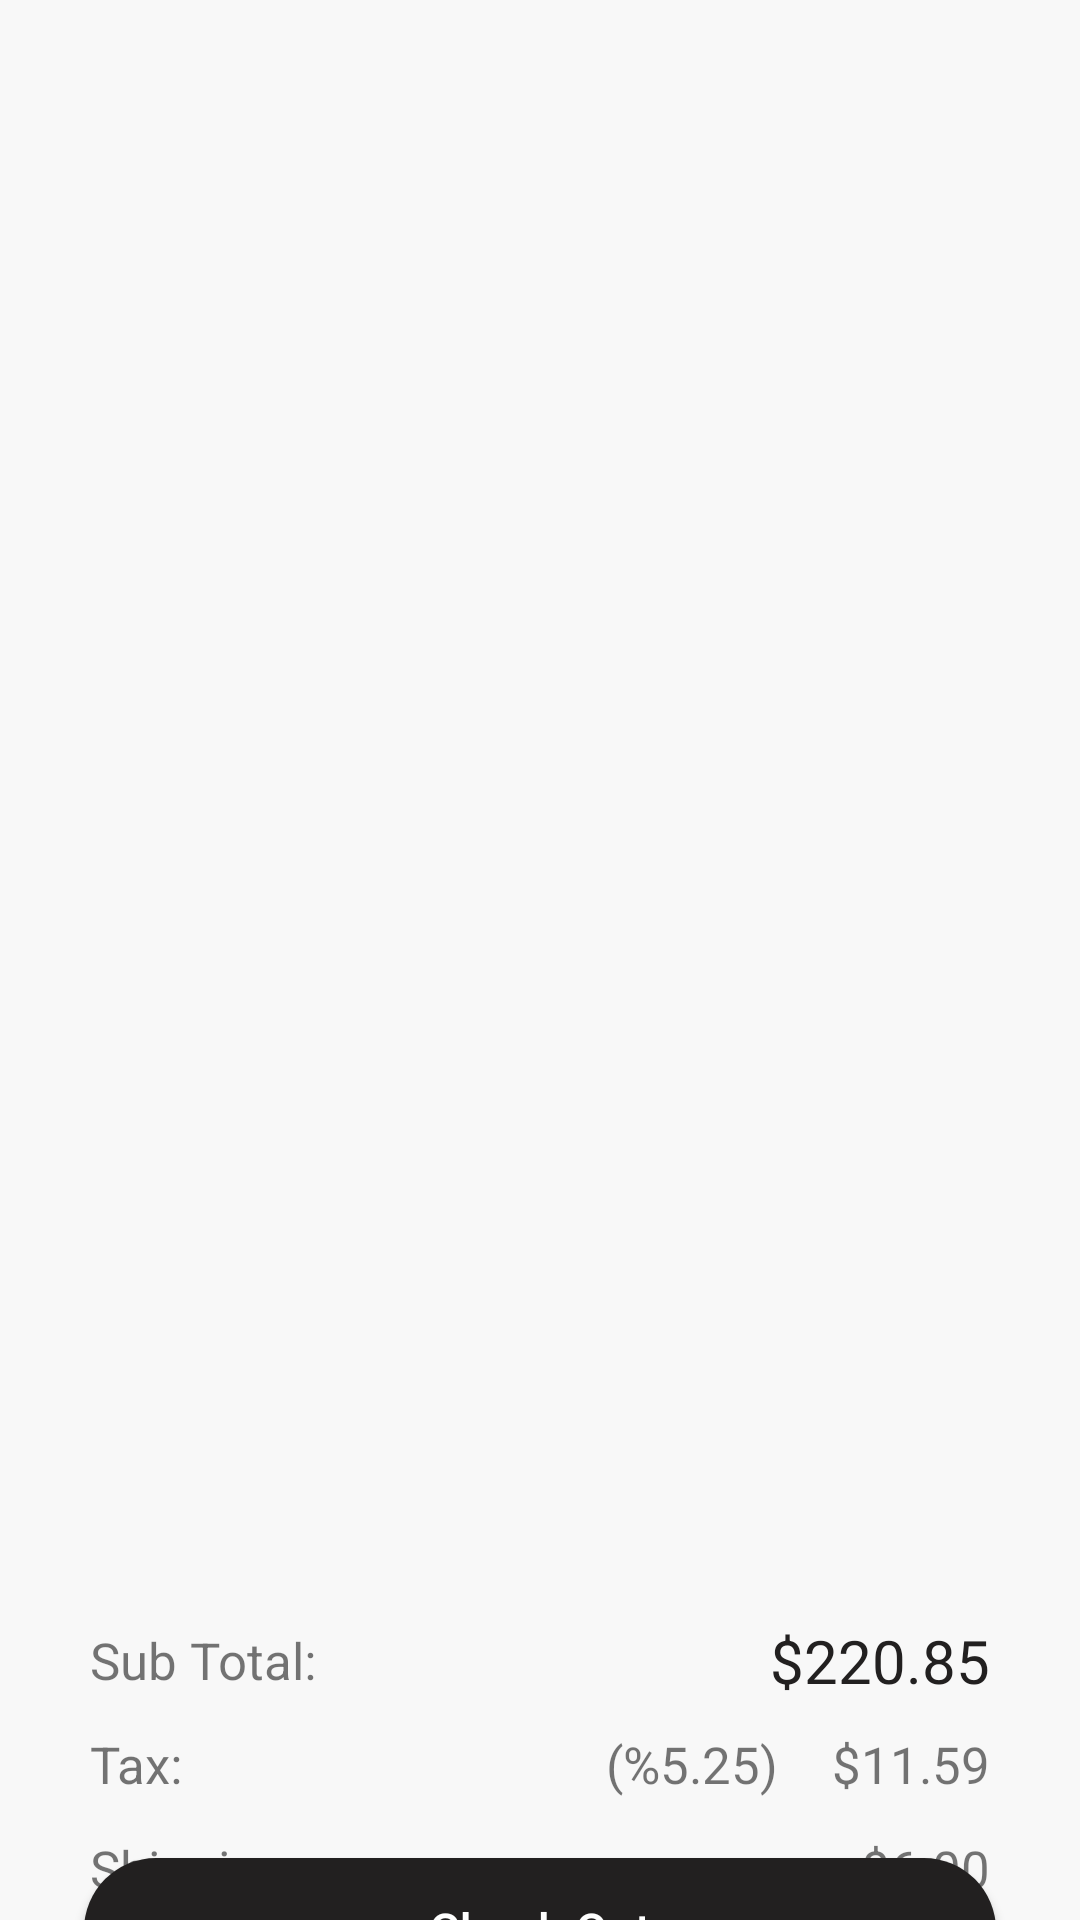

Here is an Android app screen rendered from its layout file. Give the layout XML and the strings, colors and styles it references.
<!-- AndroidManifest.xml: application theme Theme.ECommerceStore -->
<!-- res/layout/fragment_cart.xml -->
<?xml version="1.0" encoding="utf-8"?>
<androidx.core.widget.NestedScrollView xmlns:android="http://schemas.android.com/apk/res/android"
    xmlns:app="http://schemas.android.com/apk/res-auto"
    xmlns:tools="http://schemas.android.com/tools"
    android:layout_width="match_parent"
    android:layout_height="match_parent"
    tools:context=".ui.cart.CartFragment"
    android:background="@color/surface"
    android:fillViewport="true">

    <androidx.constraintlayout.widget.ConstraintLayout
        android:layout_width="match_parent"
        android:layout_height="match_parent">

        <androidx.appcompat.widget.AppCompatButton
            android:id="@+id/checkout"
            android:layout_width="match_parent"
            android:layout_height="wrap_content"
            android:background="@drawable/fill_button_bg"
            android:layout_marginStart="28dp"
            android:layout_marginEnd="28dp"
            android:layout_marginBottom="20dp"
            android:text="@string/check_out"
            android:textColor="@color/white"
            android:textAllCaps="false"
            android:textSize="16sp"
            app:layout_constraintBottom_toBottomOf="parent"
            app:layout_constraintEnd_toEndOf="parent"
            app:layout_constraintStart_toStartOf="parent">

        </androidx.appcompat.widget.AppCompatButton>

        <androidx.recyclerview.widget.RecyclerView
            android:id="@+id/cart_rcv"
            android:layout_width="match_parent"
            android:layout_height="510dp"
            android:layout_marginStart="20dp"
            android:layout_marginEnd="20dp"
            tools:itemCount="3"
            android:scrollbars="vertical"
            app:layout_constraintEnd_toEndOf="parent"
            app:layout_constraintStart_toStartOf="parent"
            app:layout_constraintTop_toTopOf="parent"
            tools:listitem="@layout/item_cart">

        </androidx.recyclerview.widget.RecyclerView>

        <TextView
            android:id="@+id/textView2"
            android:layout_width="wrap_content"
            android:layout_height="wrap_content"
            android:layout_marginStart="10dp"
            android:layout_marginTop="32dp"
            android:text="Sub Total:"
            android:textSize="17sp"
            app:layout_constraintStart_toStartOf="@+id/cart_rcv"
            app:layout_constraintTop_toBottomOf="@+id/cart_rcv">

        </TextView>

        <TextView
            android:id="@+id/subTotal"
            android:layout_width="wrap_content"
            android:layout_height="wrap_content"
            android:text="$220.85"
            android:textColor="@color/black"
            android:textSize="20sp"
            android:layout_marginEnd="10dp"
            app:layout_constraintBottom_toBottomOf="@+id/textView2"
            app:layout_constraintEnd_toEndOf="@+id/cart_rcv"
            app:layout_constraintTop_toTopOf="@+id/textView2">

        </TextView>

        <TextView
            android:id="@+id/textView4"
            android:layout_width="wrap_content"
            android:layout_height="wrap_content"
            android:layout_marginTop="12dp"
            android:text="Tax:"
            android:textSize="17sp"
            app:layout_constraintStart_toStartOf="@+id/textView2"
            app:layout_constraintTop_toBottomOf="@+id/textView2">

        </TextView>

        <TextView
            android:id="@+id/tax"
            android:layout_width="wrap_content"
            android:layout_height="wrap_content"
            android:text="$11.59"
            android:textSize="17sp"
            app:layout_constraintBottom_toBottomOf="@+id/textView4"
            app:layout_constraintEnd_toEndOf="@+id/subTotal"
            app:layout_constraintTop_toTopOf="@+id/textView4">

        </TextView>

        <TextView
            android:id="@+id/textView5"
            android:layout_width="wrap_content"
            android:layout_height="wrap_content"
            android:layout_marginEnd="18dp"
            android:text="(%5.25)"
            android:textSize="17sp"
            app:layout_constraintBottom_toBottomOf="@+id/textView4"
            app:layout_constraintEnd_toStartOf="@+id/tax"
            app:layout_constraintTop_toTopOf="@+id/textView4">

        </TextView>

        <TextView
            android:id="@+id/textView6"
            android:layout_width="wrap_content"
            android:layout_height="wrap_content"
            android:layout_marginTop="12dp"
            android:text="Shipping:"
            android:textSize="17sp"
            app:layout_constraintStart_toStartOf="@+id/textView4"
            app:layout_constraintTop_toBottomOf="@+id/textView4">

        </TextView>

        <TextView
            android:id="@+id/shipping"
            android:layout_width="wrap_content"
            android:layout_height="wrap_content"
            android:text="$6.00"
            android:textSize="17sp"
            app:layout_constraintBottom_toBottomOf="@+id/textView6"
            app:layout_constraintEnd_toEndOf="@+id/tax"
            app:layout_constraintTop_toTopOf="@+id/textView6">

        </TextView>

        <TextView
            android:id="@+id/textView7"
            android:layout_width="wrap_content"
            android:layout_height="wrap_content"
            android:layout_marginTop="25dp"
            android:text="Bag Total:"
            android:textSize="17sp"
            app:layout_constraintStart_toStartOf="@+id/textView6"
            app:layout_constraintTop_toBottomOf="@+id/textView6">

        </TextView>

        <TextView
            android:id="@+id/bagTotal"
            android:layout_width="wrap_content"
            android:layout_height="wrap_content"
            android:text="$236.85"
            android:textColor="@color/black"
            android:textSize="25sp"
            android:textStyle="bold"
            app:layout_constraintBottom_toBottomOf="@+id/textView7"
            app:layout_constraintEnd_toEndOf="@+id/shipping"
            app:layout_constraintTop_toTopOf="@+id/textView7">

        </TextView>

    </androidx.constraintlayout.widget.ConstraintLayout>

</androidx.core.widget.NestedScrollView>
<!-- res/layout/item_cart.xml (included above) -->
<?xml version="1.0" encoding="utf-8"?>
<androidx.cardview.widget.CardView xmlns:android="http://schemas.android.com/apk/res/android"
    xmlns:app="http://schemas.android.com/apk/res-auto"
    xmlns:tools="http://schemas.android.com/tools"
    android:id="@+id/layout"
    android:layout_width="match_parent"
    android:layout_height="wrap_content"
    android:layout_margin="12dp"
    app:cardBackgroundColor="@color/white"
    app:cardCornerRadius="10dp">

    <androidx.constraintlayout.widget.ConstraintLayout
        android:layout_width="match_parent"
        android:layout_height="match_parent"
        android:layout_marginBottom="8dp">

        <androidx.cardview.widget.CardView
            android:id="@+id/cardView2"
            android:layout_width="140dp"
            android:layout_height="140dp"
            app:layout_constraintBottom_toBottomOf="parent"
            app:layout_constraintStart_toStartOf="parent"
            app:layout_constraintTop_toTopOf="parent">

            <ImageView
                android:id="@+id/image"
                android:layout_width="match_parent"
                android:layout_height="match_parent"
                android:padding="30dp"
                android:scaleType="fitCenter"
                tools:src="@tools:sample/avatars">

            </ImageView>

        </androidx.cardview.widget.CardView>

        <ImageView
            android:id="@+id/cancel"
            android:layout_width="28dp"
            android:layout_height="28dp"
            android:layout_margin="8dp"
            android:src="@drawable/cancel"
            app:layout_constraintEnd_toEndOf="parent"
            app:layout_constraintTop_toTopOf="parent">

        </ImageView>

        <TextView
            android:id="@+id/title"
            android:layout_width="180dp"
            android:layout_height="wrap_content"
            android:text="@string/title_title_title"
            android:textColor="@color/black"
            android:textStyle="bold"
            android:textSize="17sp"
            android:maxLines="1"
            android:ellipsize="end"
            android:layout_marginStart="12dp"
            android:layout_marginTop="30dp"
            app:layout_constraintStart_toEndOf="@+id/cardView2"
            app:layout_constraintTop_toTopOf="@+id/cardView2">

        </TextView>

        <TextView
            android:id="@+id/category"
            android:layout_width="wrap_content"
            android:layout_height="wrap_content"
            android:text="Category"
            android:textSize="15sp"
            android:layout_marginTop="8dp"
            app:layout_constraintStart_toStartOf="@+id/title"
            app:layout_constraintTop_toBottomOf="@+id/title">

        </TextView>

        <TextView
            android:id="@+id/price"
            android:layout_width="wrap_content"
            android:layout_height="wrap_content"
            android:text="@string/_14_5"
            android:textColor="@color/black"
            android:textStyle="bold"
            android:textSize="17sp"
            app:layout_constraintBottom_toBottomOf="@+id/cardView2"
            app:layout_constraintStart_toStartOf="@+id/category"
            app:layout_constraintTop_toBottomOf="@+id/category">

        </TextView>

        <LinearLayout
            android:layout_width="wrap_content"
            android:layout_height="wrap_content"
            android:orientation="horizontal"
            android:layout_marginEnd="12dp"
            android:gravity="center_vertical"
            app:layout_constraintBottom_toBottomOf="@+id/price"
            app:layout_constraintEnd_toEndOf="parent"
            app:layout_constraintTop_toTopOf="@+id/price">

            <androidx.appcompat.widget.AppCompatButton
                android:id="@+id/btnDecrease"
                android:layout_width="35dp"
                android:layout_height="25dp"
                android:text="-"
                android:background="@drawable/outline_bg"
                android:textAlignment="center"/>

            <TextView
                android:id="@+id/tvItemCount"
                android:layout_width="35dp"
                android:layout_height="25dp"
                android:gravity="center"
                android:text="0"
                android:textColor="@color/black"
                android:textSize="16sp"/>

            <androidx.appcompat.widget.AppCompatButton
                android:id="@+id/btnIncrease"
                android:layout_width="35dp"
                android:layout_height="25dp"
                android:text="+"
                android:background="@drawable/outline_bg"
                android:textAlignment="center"/>

        </LinearLayout>

    </androidx.constraintlayout.widget.ConstraintLayout>

</androidx.cardview.widget.CardView>
<!-- resources referenced by this layout -->
<resources>
  <color name="black">#222020</color>
  <color name="surface">#F8F8F8</color>
  <color name="white">#FFFFFFFF</color>
  <!-- drawable cancel: png bitmap (drawable, 5051 bytes) -->
  <!-- drawable fill_button_bg (drawable) -->
  <?xml version="1.0" encoding="utf-8"?>
  <selector xmlns:android="http://schemas.android.com/apk/res/android">
  
      <item>
          <shape android:shape="rectangle">
  
              <solid android:color="@color/black"/>
              <corners android:radius="30dp"/>
  
          </shape>
      </item>
  
  </selector>
  <!-- drawable outline_bg (drawable) -->
  <?xml version="1.0" encoding="utf-8"?>
  <selector xmlns:android="http://schemas.android.com/apk/res/android">
  
      <item>
          <shape android:shape="rectangle">
  
              <solid android:color="@android:color/transparent"/>
              <corners android:radius="5dp"/>
              <stroke android:width="1dp"
                  android:color="@color/grey"/>
  
          </shape>
      </item>
  
  </selector>
  <string name="_14_5">14.5</string>
  <string name="check_out">Check Out</string>
  <string name="title_title_title">Title title title</string>
  <style name="Theme.ECommerceStore" parent="Theme.MaterialComponents.DayNight.DarkActionBar">
          
          <item name="colorPrimary">@color/black</item>
          <item name="colorPrimaryVariant">@color/purple_700</item>
          <item name="colorOnPrimary">@color/black</item>
          
          <item name="colorSecondary">@color/teal_200</item>
          <item name="colorSecondaryVariant">@color/green_neon</item>
          <item name="colorOnSecondary">@color/black</item>
          
          <item name="android:statusBarColor">@color/surface</item>
          
      </style>
  <color name="grey">#B3B3C3</color>
  <color name="purple_700">#FF3700B3</color>
  <color name="teal_200">#FF03DAC5</color>
  <color name="green_neon">#A8FD5C</color>
</resources>
